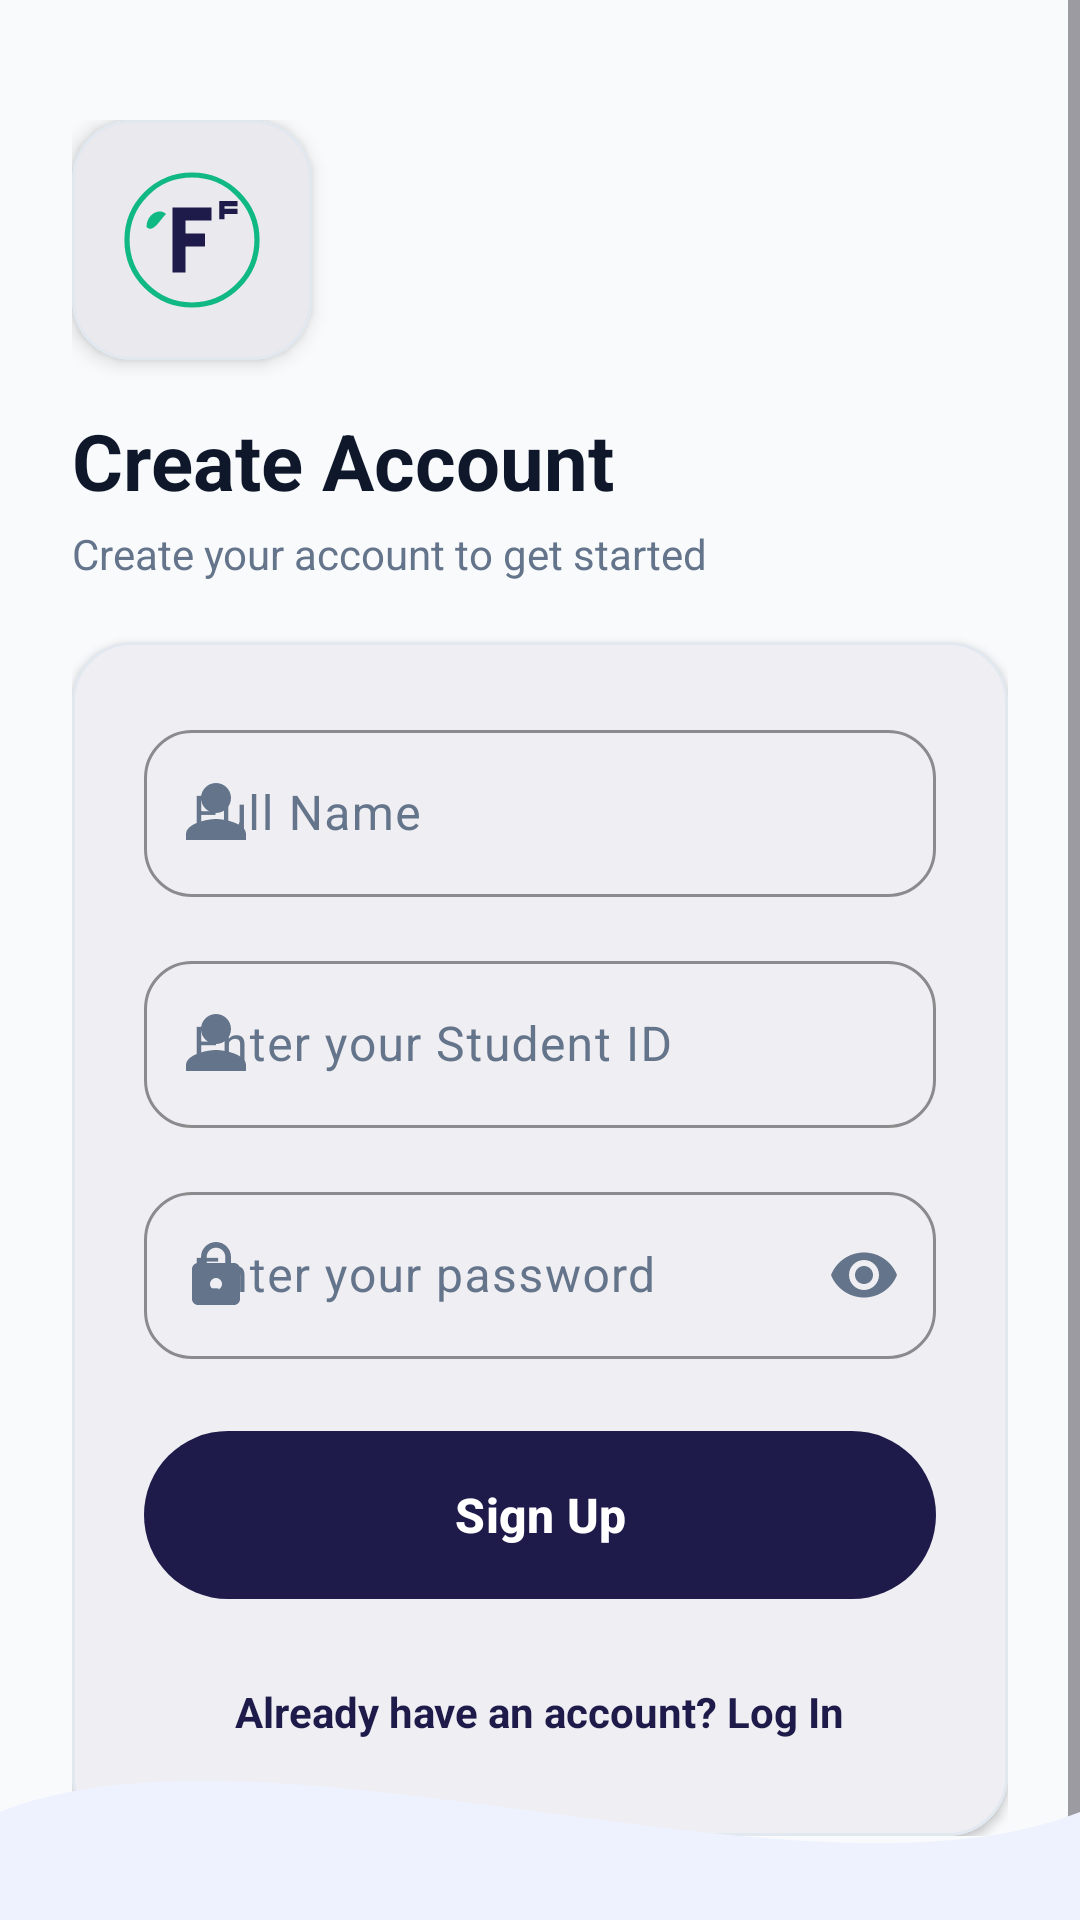

The Android layout XML behind this screen, and the referenced resources:
<!-- AndroidManifest.xml: application theme Theme.Savingsly -->
<!-- res/layout/activity_signup.xml -->
<?xml version="1.0" encoding="utf-8"?>
<androidx.constraintlayout.widget.ConstraintLayout xmlns:android="http://schemas.android.com/apk/res/android"
    xmlns:app="http://schemas.android.com/apk/res-auto"
    xmlns:tools="http://schemas.android.com/tools"
    android:layout_width="match_parent"
    android:layout_height="match_parent"
    android:background="@color/finly_background">

    <ScrollView
        android:layout_width="match_parent"
        android:layout_height="match_parent"
        android:fillViewport="true"
        app:layout_constraintBottom_toBottomOf="parent"
        app:layout_constraintEnd_toEndOf="parent"
        app:layout_constraintStart_toStartOf="parent"
        app:layout_constraintTop_toTopOf="parent">

        <androidx.constraintlayout.widget.ConstraintLayout
            android:layout_width="match_parent"
            android:layout_height="wrap_content"
            android:paddingHorizontal="@dimen/spacing_24"
            android:paddingTop="@dimen/spacing_40"
            android:paddingBottom="@dimen/spacing_32">

            
            <com.google.android.material.card.MaterialCardView
                android:id="@+id/card_logo_container"
                android:layout_width="80dp"
                android:layout_height="80dp"
                app:cardBackgroundColor="@color/finly_surface"
                app:cardCornerRadius="20dp"
                app:cardElevation="4dp"
                app:strokeColor="@color/finly_outline"
                app:strokeWidth="1dp"
                app:layout_constraintStart_toStartOf="parent"
                app:layout_constraintTop_toTopOf="parent">

                <ImageView
                    android:id="@+id/iv_logo"
                    android:layout_width="52dp"
                    android:layout_height="52dp"
                    android:layout_gravity="center"
                    android:contentDescription="@string/app_name"
                    android:src="@drawable/ic_finly_logo" />

            </com.google.android.material.card.MaterialCardView>

            <TextView
                android:id="@+id/tv_title"
                android:layout_width="wrap_content"
                android:layout_height="wrap_content"
                android:layout_marginTop="@dimen/spacing_16"
                android:text="Create Account"
                android:textColor="@color/finly_text_primary"
                android:textSize="26sp"
                android:textStyle="bold"
                app:layout_constraintStart_toStartOf="parent"
                app:layout_constraintTop_toBottomOf="@id/card_logo_container" />

            <TextView
                android:id="@+id/tv_subtitle"
                android:layout_width="wrap_content"
                android:layout_height="wrap_content"
                android:layout_marginTop="@dimen/spacing_4"
                android:text="@string/signup_subtitle"
                android:textColor="@color/finly_text_secondary"
                android:textSize="14sp"
                app:layout_constraintStart_toStartOf="parent"
                app:layout_constraintTop_toBottomOf="@id/tv_title" />

            
            <com.google.android.material.card.MaterialCardView
                android:id="@+id/card_signup_form"
                style="@style/Widget.Finly.Card.Elevated"
                android:layout_width="match_parent"
                android:layout_height="wrap_content"
                android:layout_marginTop="@dimen/spacing_20"
                app:layout_constraintEnd_toEndOf="parent"
                app:layout_constraintStart_toStartOf="parent"
                app:layout_constraintTop_toBottomOf="@id/tv_subtitle">

                <LinearLayout
                    android:layout_width="match_parent"
                    android:layout_height="wrap_content"
                    android:orientation="vertical"
                    android:padding="@dimen/spacing_24">

                    
                    <com.google.android.material.textfield.TextInputLayout
                        android:id="@+id/til_name"
                        style="@style/Widget.Finly.TextInputLayout.Outlined"
                        android:layout_width="match_parent"
                        android:layout_height="wrap_content"
                        android:hint="@string/name_hint"
                        app:startIconDrawable="@drawable/ic_person">

                        <com.google.android.material.textfield.TextInputEditText
                            android:id="@+id/et_signup_name"
                            android:layout_width="match_parent"
                            android:layout_height="wrap_content"
                            android:inputType="textPersonName"
                            android:maxLines="1"
                            android:textColor="@color/finly_text_primary" />

                    </com.google.android.material.textfield.TextInputLayout>

                    
                    <com.google.android.material.textfield.TextInputLayout
                        android:id="@+id/til_student_id"
                        style="@style/Widget.Finly.TextInputLayout.Outlined"
                        android:layout_width="match_parent"
                        android:layout_height="wrap_content"
                        android:layout_marginTop="@dimen/spacing_16"
                        android:hint="@string/student_id_hint"
                        app:startIconDrawable="@drawable/ic_person">

                        <com.google.android.material.textfield.TextInputEditText
                            android:id="@+id/et_signup_email"
                            android:layout_width="match_parent"
                            android:layout_height="wrap_content"
                            android:inputType="text"
                            android:maxLines="1"
                            android:textColor="@color/finly_text_primary" />

                    </com.google.android.material.textfield.TextInputLayout>

                    
                    <com.google.android.material.textfield.TextInputLayout
                        android:id="@+id/til_password"
                        style="@style/Widget.Finly.TextInputLayout.Outlined"
                        android:layout_width="match_parent"
                        android:layout_height="wrap_content"
                        android:layout_marginTop="@dimen/spacing_16"
                        android:hint="@string/password_hint"
                        app:endIconMode="password_toggle"
                        app:startIconDrawable="@drawable/ic_lock">

                        <com.google.android.material.textfield.TextInputEditText
                            android:id="@+id/et_signup_password"
                            android:layout_width="match_parent"
                            android:layout_height="wrap_content"
                            android:inputType="textPassword"
                            android:maxLines="1"
                            android:textColor="@color/finly_text_primary" />

                    </com.google.android.material.textfield.TextInputLayout>

                    
                    <com.google.android.material.button.MaterialButton
                        android:id="@+id/btn_signup"
                        style="@style/Widget.Finly.Button.Primary"
                        android:layout_width="match_parent"
                        android:layout_height="@dimen/button_height_primary"
                        android:layout_marginTop="@dimen/spacing_24"
                        android:text="@string/signup_button" />

                    
                    <TextView
                        android:id="@+id/tv_login_link"
                        android:layout_width="wrap_content"
                        android:layout_height="wrap_content"
                        android:layout_gravity="center_horizontal"
                        android:layout_marginTop="@dimen/spacing_20"
                        android:background="?attr/selectableItemBackground"
                        android:clickable="true"
                        android:focusable="true"
                        android:padding="@dimen/spacing_8"
                        android:text="@string/already_have_account"
                        android:textColor="@color/finly_blue"
                        android:textSize="14sp"
                        android:textStyle="bold" />

                </LinearLayout>

            </com.google.android.material.card.MaterialCardView>

        </androidx.constraintlayout.widget.ConstraintLayout>

    </ScrollView>

    
    <ImageView
        android:layout_width="match_parent"
        android:layout_height="72dp"
        android:contentDescription="@null"
        android:scaleType="fitXY"
        android:src="@drawable/wave_decoration"
        app:layout_constraintBottom_toBottomOf="parent" />

</androidx.constraintlayout.widget.ConstraintLayout>
<!-- resources referenced by this layout -->
<resources>
  <color name="finly_background">#F8FAFC</color>
  <color name="finly_blue">#1E1B4B</color>
  <color name="finly_outline">#E2E8F0</color>
  <color name="finly_surface">#FFFFFF</color>
  <color name="finly_text_primary">#0F172A</color>
  <color name="finly_text_secondary">#64748B</color>
  <dimen name="button_height_primary">56dp</dimen>
  <dimen name="spacing_16">16dp</dimen>
  <dimen name="spacing_20">20dp</dimen>
  <dimen name="spacing_24">24dp</dimen>
  <dimen name="spacing_32">32dp</dimen>
  <dimen name="spacing_4">4dp</dimen>
  <dimen name="spacing_40">40dp</dimen>
  <dimen name="spacing_8">8dp</dimen>
  <!-- drawable ic_person (drawable) -->
  <vector xmlns:android="http://schemas.android.com/apk/res/android"
      android:width="24dp"
      android:height="24dp"
      android:viewportWidth="24"
      android:viewportHeight="24">
    <path
        android:fillColor="@color/finly_text_secondary"
        android:pathData="M12,12c2.76,0 5,-2.24 5,-5s-2.24,-5 -5,-5 -5,2.24 -5,5 2.24,5 5,5zm0,2c-3.33,0 -10,1.67 -10,5v2h20v-2c0,-3.33 -6.67,-5 -10,-5z"/>
  </vector>
  <!-- drawable wave_decoration (drawable) -->
  <vector xmlns:android="http://schemas.android.com/apk/res/android"
      android:width="400dp"
      android:height="100dp"
      android:viewportWidth="400"
      android:viewportHeight="100">
      <path
          android:fillColor="@color/finly_blue_light"
          android:pathData="M0,50 C100,0 300,100 400,50 L400,100 L0,100 Z" />
  </vector>
  <string name="already_have_account">Already have an account? Log In</string>
  <string name="app_name">FINLY</string>
  <string name="name_hint">Full Name</string>
  <string name="password_hint">Enter your password</string>
  <string name="signup_button">Sign Up</string>
  <string name="signup_subtitle">Create your account to get started</string>
  <string name="student_id_hint">Enter your Student ID</string>
  <style name="Widget.Finly.Button.Primary" parent="Widget.Material3.Button">
          <item name="backgroundTint">@color/finly_blue</item>
          <item name="android:textColor">@color/white</item>
          <item name="shapeAppearanceOverlay">@style/ShapeAppearanceOverlay.Material3.Button.Rounded</item>
          <item name="android:textStyle">bold</item>
          <item name="android:textSize">16sp</item>
          <item name="android:insetTop">0dp</item>
          <item name="android:insetBottom">0dp</item>
      </style>
  <style name="Widget.Finly.Card.Elevated" parent="Widget.Material3.CardView.Elevated">
          <item name="cardCornerRadius">@dimen/corner_radius_card</item>
          <item name="cardElevation">@dimen/card_elevation_subtle</item>
          <item name="cardBackgroundColor">@color/finly_surface</item>
          <item name="strokeColor">@color/finly_outline</item>
          <item name="strokeWidth">@dimen/card_stroke_width</item>
      </style>
  <style name="Theme.Savingsly" parent="Base.Theme.Savingsly" />
  <color name="finly_green">#10B981</color>
  <color name="finly_blue_light">#EEF2FF</color>
  <color name="white">#FFFFFFFF</color>
  <style name="ShapeAppearanceOverlay.Material3.Button.Rounded" parent="">
          <item name="cornerSize">@dimen/corner_radius_pill</item>
      </style>
  <dimen name="corner_radius_card">20dp</dimen>
  <dimen name="card_elevation_subtle">2dp</dimen>
  <dimen name="card_stroke_width">1dp</dimen>
  <dimen name="input_field_corner_radius">16dp</dimen>
  <dimen name="corner_radius_pill">28dp</dimen>
</resources>
